Photos from the image-classification dataset "data_synthetic" in the GitHub repository Samridhi-s14/Malaria-Detector-CNN. Its 2 classes are: healthy, infected.

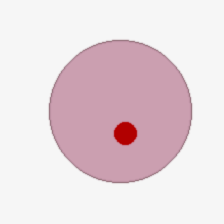
Label: infected

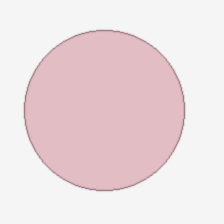
Label: healthy

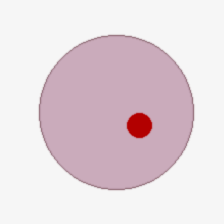
Label: infected

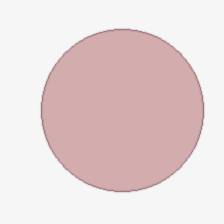
Label: healthy

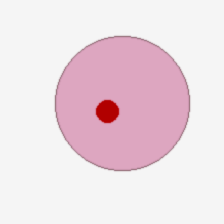
Label: infected

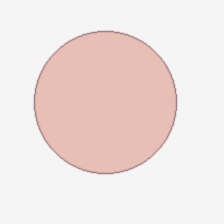
Label: healthy
